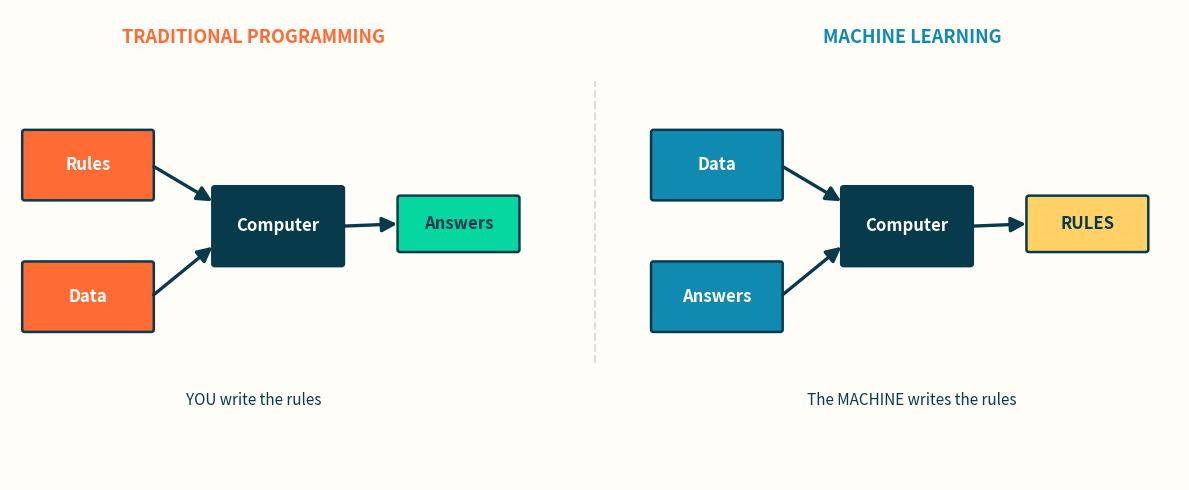

Reproduce this figure in Python. (Note: this script raises an exception after producing the figure.)
import matplotlib
matplotlib.use('Agg')
import matplotlib.pyplot as plt
from matplotlib.patches import FancyBboxPatch, FancyArrowPatch
import numpy as np

SAFFRON='#FF6B35'; TEAL='#118AB2'; GREEN='#06D6A0'; YELLOW='#FFD166'; DARK='#073B4C'; BG='#FFFDF7'

# ---------- IMG 1: Traditional vs ML (FIXED spacing, no overlaps) ----------
fig, ax = plt.subplots(figsize=(12,5)); ax.set_xlim(0,24); ax.set_ylim(0,10); ax.axis('off')
fig.patch.set_facecolor(BG); ax.set_facecolor(BG)
def box(x,y,w,h,txt,c,tc='white',fs=12):
    ax.add_patch(FancyBboxPatch((x,y),w,h,boxstyle="round,pad=0.05",fc=c,ec=DARK,lw=1.8))
    ax.text(x+w/2,y+h/2,txt,ha='center',va='center',color=tc,fontsize=fs,fontweight='bold')
def arrow(x1,y1,x2,y2):
    ax.add_patch(FancyArrowPatch((x1,y1),(x2,y2),arrowstyle='-|>',mutation_scale=22,lw=2.4,color=DARK))

# LEFT: Traditional  (x 0..11)
ax.text(5.0,9.3,'TRADITIONAL PROGRAMMING',ha='center',fontsize=13,fontweight='bold',color=SAFFRON)
box(0.3,6.0,2.6,1.4,'Rules',SAFFRON)
box(0.3,3.2,2.6,1.4,'Data',SAFFRON)
box(4.2,4.6,2.6,1.6,'Computer',DARK)
box(8.0,4.9,2.4,1.1,'Answers',GREEN,DARK)
arrow(2.9,6.7,4.2,5.9)     # rules -> computer
arrow(2.9,3.9,4.2,5.0)     # data -> computer
arrow(6.8,5.4,8.0,5.45)    # computer -> answers

# RIGHT: ML  (x 13..24)
ax.text(18.5,9.3,'MACHINE LEARNING',ha='center',fontsize=13,fontweight='bold',color=TEAL)
box(13.2,6.0,2.6,1.4,'Data',TEAL)
box(13.2,3.2,2.6,1.4,'Answers',TEAL)
box(17.1,4.6,2.6,1.6,'Computer',DARK)
box(20.9,4.9,2.4,1.1,'RULES',YELLOW,DARK)
arrow(15.8,6.7,17.1,5.9)   # data -> computer
arrow(15.8,3.9,17.1,5.0)   # answers -> computer
arrow(19.7,5.4,20.9,5.45)  # computer -> rules

# captions (well below boxes)
ax.text(5.0,1.6,'YOU write the rules',ha='center',fontsize=11,color=DARK,style='italic')
ax.text(18.5,1.6,'The MACHINE writes the rules',ha='center',fontsize=11,color=DARK,style='italic')
# subtle divider
ax.plot([12,12],[2.5,8.5],color='#ddd',lw=1.5,ls='--')
plt.tight_layout(); plt.savefig('images/01-traditional-vs-ml.png',dpi=130,facecolor=BG,bbox_inches='tight'); plt.close()

# ---------- IMG 2: How learning happens (FIXED title above boxes) ----------
fig, ax = plt.subplots(figsize=(9,6)); ax.set_xlim(0,10); ax.set_ylim(0,11); ax.axis('off')
fig.patch.set_facecolor(BG)
ax.text(5,10.5,'How a machine actually learns',ha='center',fontsize=14,fontweight='bold',color=DARK)
steps=[('PAST DATA\n(1000 days of chai sales)',SAFFRON,8.4),
       ('LEARNING / TRAINING\n(model adjusts until guesses match)',TEAL,6.3),
       ('THE MODEL\n(the pattern it learned = y = f(X))',GREEN,4.2),
       ('PREDICTION\n"Rainy + 6PM + salary day -> 220 cups"',YELLOW,2.1)]
for txt,c,y in steps:
    tc = DARK if c==YELLOW else 'white'
    ax.add_patch(FancyBboxPatch((2.2,y),5.6,1.4,boxstyle="round,pad=0.1",fc=c,ec=DARK,lw=1.8))
    ax.text(5.0,y+0.7,txt,ha='center',va='center',color=tc,fontsize=11,fontweight='bold')
for y in [8.4,6.3,4.2]:
    ax.add_patch(FancyArrowPatch((5.0,y),(5.0,y-0.7),arrowstyle='-|>',mutation_scale=22,lw=2.4,color=DARK))
plt.tight_layout(); plt.savefig('images/02-how-learning-happens.png',dpi=130,facecolor=BG,bbox_inches='tight'); plt.close()

print("regenerated images 1 and 2 (fixed)")
